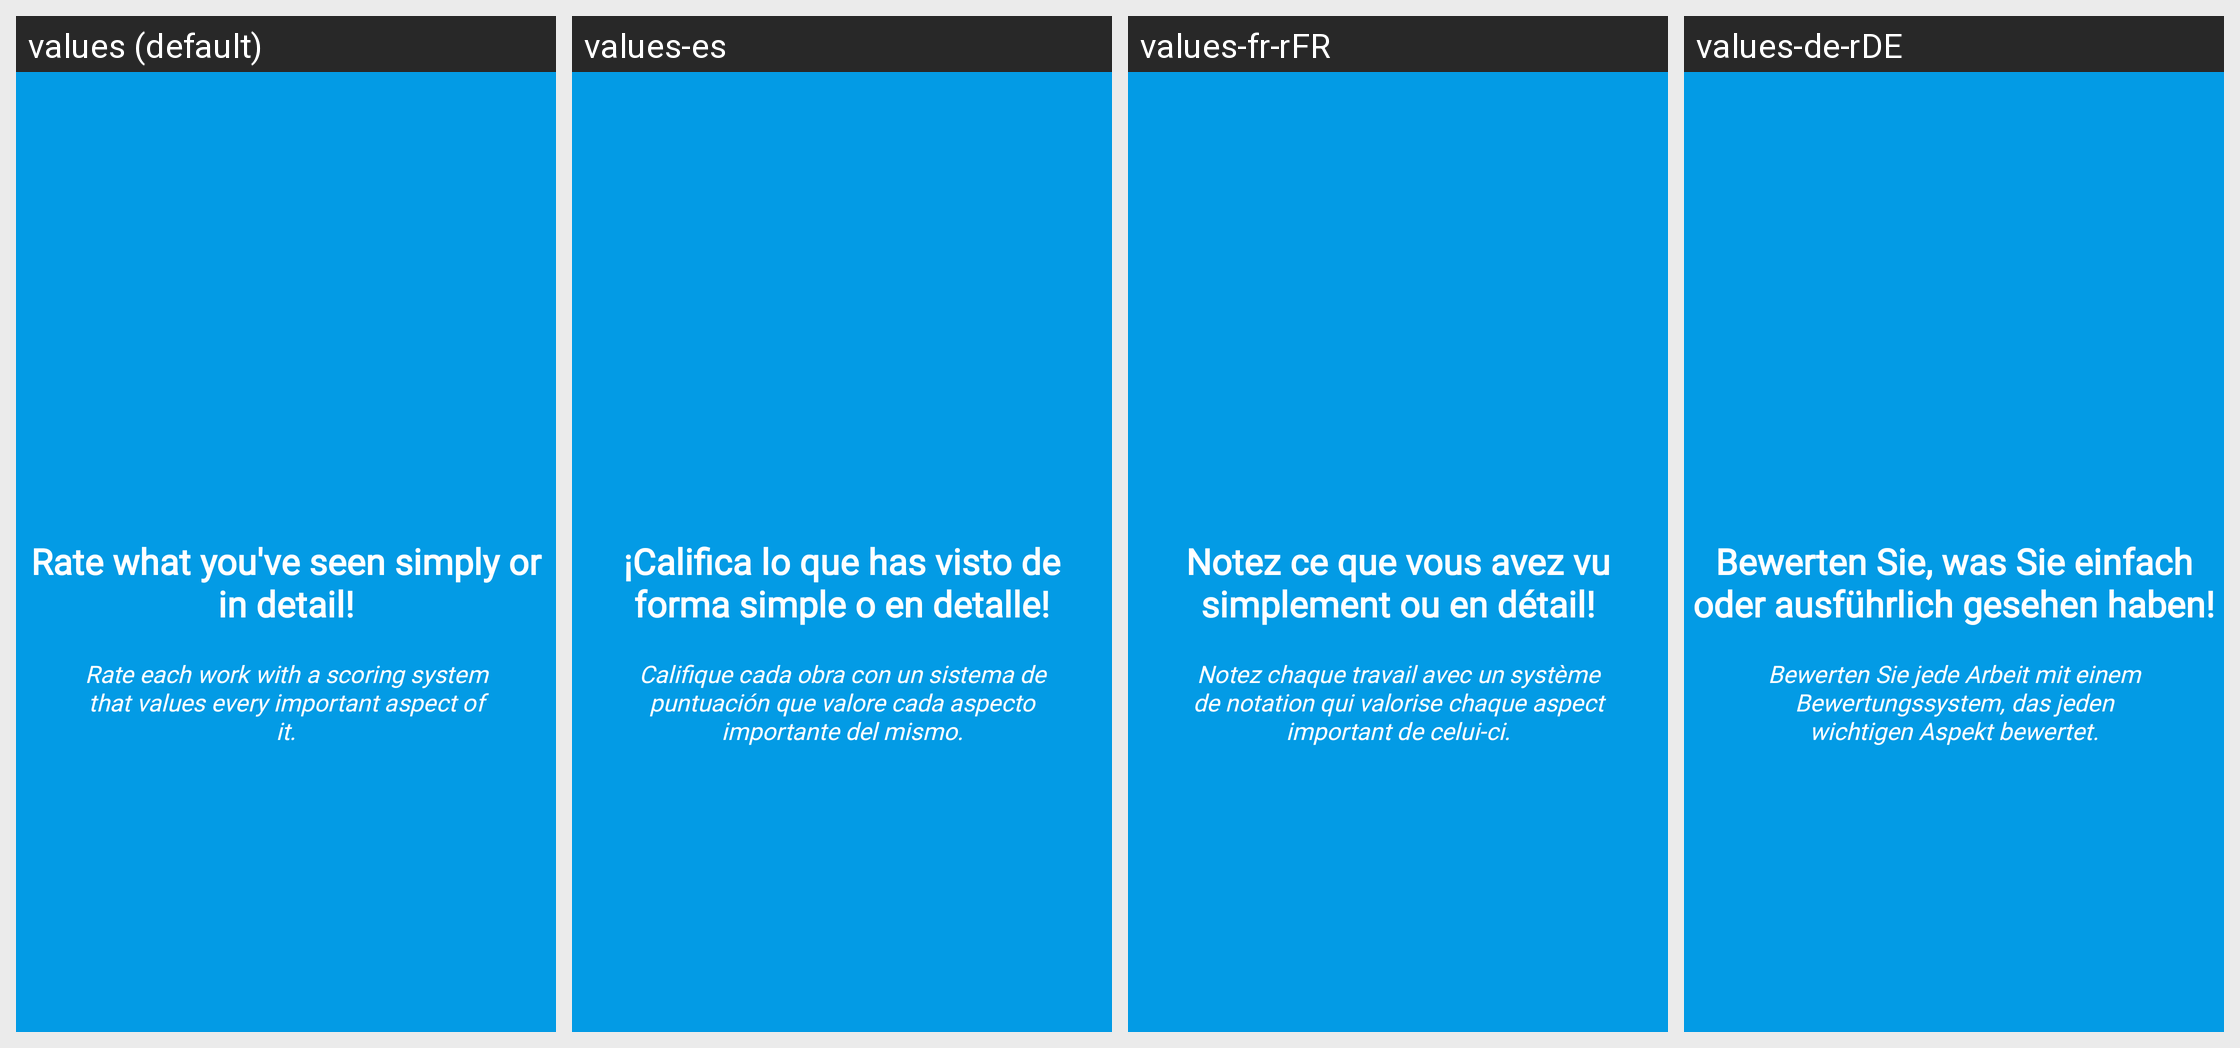

Here is an Android app screen in its default locale and in the app's own translations. Write out the translated-string differences for the strings that appear on this screen.
Android screen res/layout/welcome_side3.xml rendered under 4 locales, left to right: values (default), values-es, values-fr-rFR, values-de-rDE. Device: Nexus 5 (rendered at 1080×1920; each locale shown at half size, 540×960, under a caption strip naming it); theme AppTheme.
Other locales in the repository, not shown: values-it-rIT, values-pt-rPT.
Strings drawn on this screen, with the default value and each locale's value (text and hints the layout hard-codes, and strings that could not be matched under every locale, appear in the picture but are not listed):

slide_3_title
  values: Rate what you've seen simply or in detail!
  values-es: ¡Califica lo que has visto de forma simple o en detalle!
  values-fr-rFR: Notez ce que vous avez vu simplement ou en détail!
  values-de-rDE: Bewerten Sie, was Sie einfach oder ausführlich gesehen haben!

slide_3_desc
  values: Rate each work with a scoring system that values every important aspect of it.
  values-es: Califique cada obra con un sistema de puntuación que valore cada aspecto importante del mismo.
  values-fr-rFR: Notez chaque travail avec un système de notation qui valorise chaque aspect important de celui-ci.
  values-de-rDE: Bewerten Sie jede Arbeit mit einem Bewertungssystem, das jeden wichtigen Aspekt bewertet.
